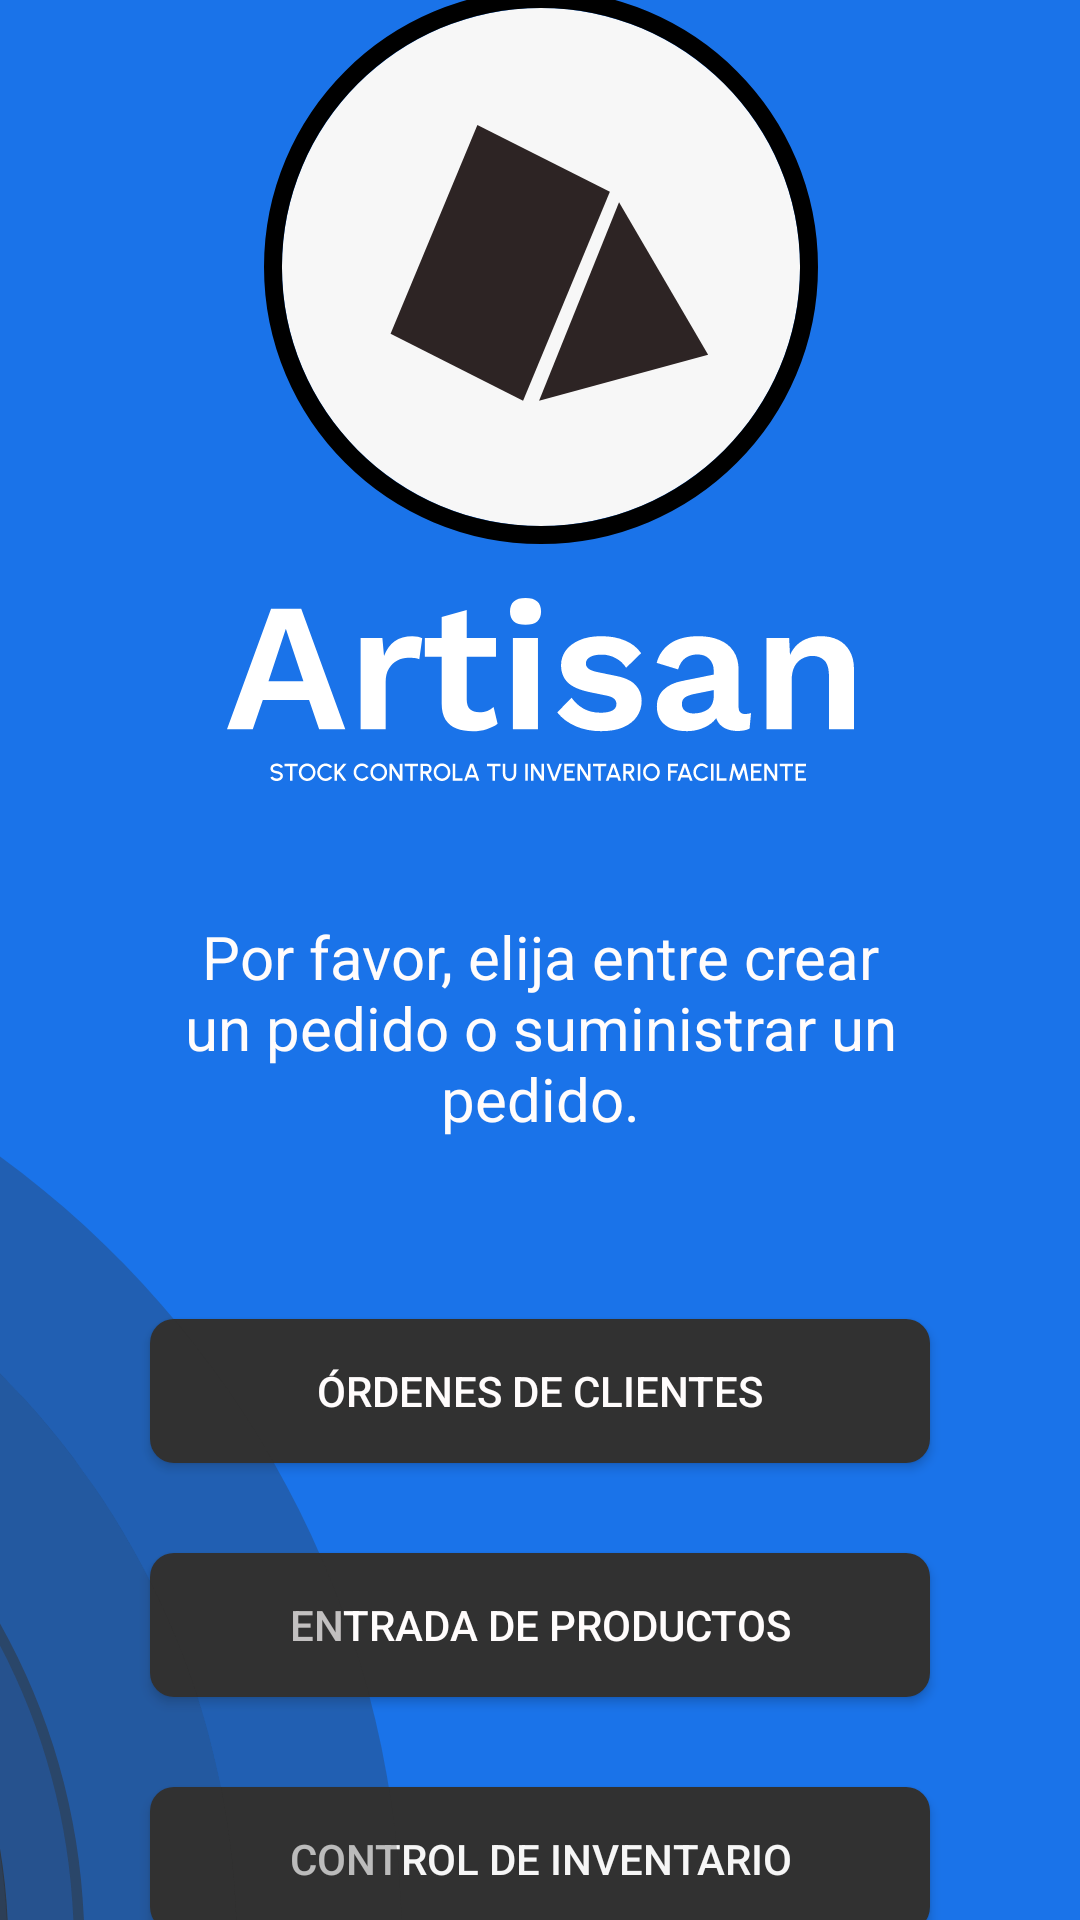

Here is an Android app screen rendered from its layout file. Give the layout XML and the strings, colors and styles it references.
<!-- AndroidManifest.xml: application theme Theme.HechoAMano -->
<!-- res/layout/activity_home.xml -->
<?xml version="1.0" encoding="utf-8"?>
<androidx.constraintlayout.widget.ConstraintLayout xmlns:android="http://schemas.android.com/apk/res/android"
    xmlns:app="http://schemas.android.com/apk/res-auto"
    xmlns:tools="http://schemas.android.com/tools"
    android:id="@+id/main"
    android:layout_width="match_parent"
    android:layout_height="match_parent"
    android:background="@color/blue_cards"
    tools:context=".ui.home.HomeActivity">
    <androidx.constraintlayout.widget.ConstraintLayout
        android:layout_width="match_parent"
        android:layout_height="wrap_content"
        app:layout_constraintTop_toTopOf="parent"
        app:layout_constraintEnd_toEndOf="parent"
        app:layout_constraintStart_toStartOf="parent"
        app:layout_constraintBottom_toBottomOf="parent"
        >

        <ImageView
            android:id="@+id/image_logo"
            android:layout_width="wrap_content"
            android:layout_height="wrap_content"
            android:src="@drawable/ic_logo_home"
            app:layout_constraintTop_toTopOf="parent"
            app:layout_constraintEnd_toEndOf="parent"
            app:layout_constraintStart_toStartOf="parent"
            app:layout_constraintBottom_toTopOf="@id/image_artisan"/>

        <ImageView
            android:id="@+id/image_artisan"
            android:layout_width="wrap_content"
            android:layout_height="wrap_content"
            android:layout_marginTop="18dp"
            android:src="@drawable/ic_artisan"
            app:layout_constraintTop_toBottomOf="@+id/image_logo"
            app:layout_constraintEnd_toEndOf="parent"
            app:layout_constraintStart_toStartOf="parent"
            app:layout_constraintBottom_toTopOf="@id/text_home"/>

        <TextView
            android:id="@+id/text_home"
            android:layout_width="0dp"
            android:layout_height="wrap_content"
            android:layout_marginTop="45dp"
            android:layout_marginHorizontal="50dp"
            android:textAlignment="center"
            android:textSize="20sp"
            android:text="@string/home_por_favor_elija"
            android:textColor="@color/white"
            app:layout_constraintEnd_toEndOf="parent"
            app:layout_constraintStart_toStartOf="parent"
            app:layout_constraintTop_toBottomOf="@id/image_artisan"
            app:layout_constraintBottom_toTopOf="@id/button_clientes"/>

        <androidx.appcompat.widget.AppCompatButton
            android:id="@+id/button_clientes"
            android:layout_width="0dp"
            android:layout_height="wrap_content"
            android:layout_marginTop="60dp"
            android:layout_marginHorizontal="50dp"
            android:background="@drawable/button_background_gray"
            android:text="@string/ordenes_de_clientes"
            android:textColor="@color/white"
            app:layout_constraintTop_toBottomOf="@+id/text_home"
            app:layout_constraintEnd_toEndOf="parent"
            app:layout_constraintStart_toStartOf="parent"
            app:layout_constraintBottom_toTopOf="@id/button_productos"/>

        <androidx.appcompat.widget.AppCompatButton
            android:id="@+id/button_productos"
            android:layout_width="0dp"
            android:layout_height="wrap_content"
            android:layout_marginTop="30dp"
            android:layout_marginHorizontal="50dp"
            android:background="@drawable/button_background_gray"
            android:text="@string/entrada_de_productos"
            android:textColor="@color/white"
            app:layout_constraintTop_toBottomOf="@+id/button_clientes"
            app:layout_constraintEnd_toEndOf="parent"
            app:layout_constraintStart_toStartOf="parent"
            app:layout_constraintBottom_toTopOf="@id/button_inventario"/>

        <androidx.appcompat.widget.AppCompatButton
            android:id="@+id/button_inventario"
            android:layout_width="0dp"
            android:layout_height="wrap_content"
            android:layout_marginTop="30dp"
            android:layout_marginHorizontal="50dp"
            android:background="@drawable/button_background_gray"
            android:text="@string/control_de_inventario"
            android:textColor="#F6F6F6"
            app:layout_constraintTop_toBottomOf="@+id/button_productos"
            app:layout_constraintEnd_toEndOf="parent"
            app:layout_constraintStart_toStartOf="parent"
            app:layout_constraintBottom_toBottomOf="parent"/>
    </androidx.constraintlayout.widget.ConstraintLayout>

    <ImageView
        android:id="@+id/image_elipse"
        android:layout_width="wrap_content"
        android:layout_height="wrap_content"
        android:src="@drawable/elipse"
        app:layout_constraintBottom_toBottomOf="parent"
        app:layout_constraintStart_toStartOf="parent"/>

</androidx.constraintlayout.widget.ConstraintLayout>
<!-- resources referenced by this layout -->
<resources>
  <color name="blue_cards">#1A73E9</color>
  <color name="white">#FFFCFC</color>
  <!-- drawable button_background_gray (drawable) -->
  <?xml version="1.0" encoding="utf-8"?>
  <selector xmlns:android="http://schemas.android.com/apk/res/android">
      <item android:state_pressed="true">
          <shape android:shape="rectangle">
              <solid android:color="#4A4A4A" />
              <corners android:radius="8dp"/>
          </shape>
      </item>
      <item>
          <shape android:shape="rectangle">
              <solid android:color="@color/gray_buttons" />
              <corners android:radius="8dp"/>
          </shape>
      </item>
  </selector>
  <!-- drawable elipse: vector/xml drawable (drawable, 2144 chars, omitted) -->
  <!-- drawable ic_artisan: vector/xml drawable (drawable, 19406 chars, omitted) -->
  <!-- drawable ic_logo_home (drawable) -->
  <vector xmlns:android="http://schemas.android.com/apk/res/android"
      android:width="185dp"
      android:height="185dp"
      android:viewportWidth="185"
      android:viewportHeight="185">
    <path
        android:pathData="M179,92.5C179,140.27 140.27,179 92.5,179C44.73,179 6,140.27 6,92.5C6,44.73 44.73,6 92.5,6C140.27,6 179,44.73 179,92.5Z"
        android:fillColor="#F7F7F7"/>
    <path
        android:pathData="M91.86,137.15L118.56,70.88L148.31,121.8L91.86,137.15Z"
        android:fillColor="#2D2424"/>
    <path
        android:pathData="M115.5,67.39L71.26,45.06L42.27,114.82L86.52,137.15L115.5,67.39Z"
        android:fillColor="#2D2424"/>
    <path
        android:pathData="M92.5,182C141.93,182 182,141.93 182,92.5C182,43.07 141.93,3 92.5,3C43.07,3 3,43.07 3,92.5C3,141.93 43.07,182 92.5,182Z"
        android:strokeWidth="6"
        android:fillColor="#00000000"
        android:strokeColor="#000000"/>
  </vector>
  <string name="control_de_inventario">Control de Inventario</string>
  <string name="entrada_de_productos">Entrada de Productos</string>
  <string name="home_por_favor_elija">Por favor, elija entre crear un pedido o suministrar un pedido.</string>
  <string name="ordenes_de_clientes">Órdenes de Clientes</string>
  <style name="Theme.HechoAMano" parent="Theme.MaterialComponents.Light.DarkActionBar">
          
  
          <item name="colorPrimary">@color/blue_nav_bar</item>
          <item name="colorPrimaryVariant">@color/blue_second</item>
          <item name="colorOnPrimary">@color/blue_nav_bar</item>
          
          <item name="colorSecondary">@color/blue_nav_bar</item>
          <item name="colorSecondaryVariant">@color/blue_second</item>
          <item name="colorOnSecondary">@color/white</item>
          
          <item name="android:statusBarColor">?attr/colorPrimaryVariant</item>
          
          <item name="android:actionBarStyle">@style/MyActionBar</item>
      </style>
  <color name="gray_buttons">#313131</color>
  <color name="blue_nav_bar">#175EBD</color>
  <color name="blue_second">#4A91F0</color>
  <style name="MyActionBar" parent="Theme.MaterialComponents.Light.DarkActionBar">
          <item name="android:background">@color/blue_nav_bar</item>
      </style>
</resources>
